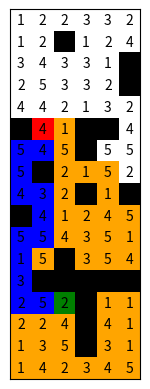

Write the Python code that produced this figure.
"""
Created on Wed Jul 30 14:12:35 2024

[redacted]
"""


import matplotlib.pyplot as plt
import numpy as np
from collections import deque
import heapq
import random
#----------------------# BFS avec coût #---------------------------------#
def bfs(grid, start, goal):
    rows, cols = len(grid.grid), len(grid.grid[0])
    queue = deque([start])
    visited = set()
    visited.add(start)
    parent = {start: None}
    explored = set()
    
    directions = [(-1, 0), (1, 0), (0, -1), (0, 1)]
    
    while queue:
        current = queue.popleft()
        explored.add(current)
        
        if current == goal:
            break
        
        for direction in directions:
            neighbor = (current[0] + direction[0], current[1] + direction[1])
            if grid.is_valid_cell(neighbor[0], neighbor[1]) and neighbor not in visited:
                queue.append(neighbor)
                visited.add(neighbor)
                parent[neighbor] = current

    path = []
    step = goal
    while step is not None:
        path.append(step)
        step = parent.get(step, None)
    path.reverse()
    
    return path, explored

#--------------------# Grid et visualisation #---------------------------#
class Grid:
    def __init__(self, rows, cols):
        self.rows = rows
        self.cols = cols
        self.grid = [[0 for _ in range(cols)] for _ in range(rows)]
        self.costs = [[1 for _ in range(cols)] for _ in range(rows)]

    def set_obstacle(self, row, col):
        self.grid[row][col] = 1

    def set_cost(self, row, col, cost):
        if self.grid[row][col] == 0:
            self.costs[row][col] = cost

    def is_valid_cell(self, row, col):
        return 0 <= row < self.rows and 0 <= col < self.cols and self.grid[row][col] == 0

    def plot(self, path=None, start=None, goal=None, explored=None):
        grid = np.array(self.grid)
        display_grid = np.copy(grid)
        if explored:
            for (x, y) in explored:
                display_grid[x][y] = 5
        if path:
            for (x, y) in path:
                display_grid[x][y] = 2
        if start:
            display_grid[start[0]][start[1]] = 3
        if goal:
            display_grid[goal[0]][goal[1]] = 4

        cmap = plt.cm.colors.ListedColormap(['white', 'black', 'blue', 'green', 'red', 'orange'])
        bounds = [0, 1, 2, 3, 4, 5, 6]
        norm = plt.cm.colors.BoundaryNorm(bounds, cmap.N)
        plt.imshow(display_grid, cmap=cmap, norm=norm)
        for i in range(self.rows):
            for j in range(self.cols):
                plt.text(j, i, f'{self.costs[i][j]}', ha='center', va='center', color='black')
        plt.grid(which='both', color='black', linestyle='-', linewidth=2)
        plt.xticks([])
        plt.yticks([])
        plt.show()

def generate_random_grid(min_size=5, max_size=40, obstacle_prob=0.2, max_cost=5):
    rows = random.randint(min_size, max_size)
    cols = random.randint(min_size, max_size)
    grid = Grid(rows, cols)

    # Couts random
    for i in range(rows):
        for j in range(cols):
            cost = random.randint(1, max_cost)
            grid.set_cost(i, j, cost)
    
    # Obstacle et random pos
    for i in range(rows):
        for j in range(cols):
            if random.random() < obstacle_prob:
                grid.set_obstacle(i, j)
    
    return grid


#---------------------------# Param Grid #-----------------------------#

grid = generate_random_grid()

start = (random.randint(0, grid.rows - 1), random.randint(0, grid.cols - 1))
goal = (random.randint(0, grid.rows - 1), random.randint(0, grid.cols - 1))
while not grid.is_valid_cell(start[0], start[1]):
    start = (random.randint(0, grid.rows - 1), random.randint(0, grid.cols - 1))
while not grid.is_valid_cell(goal[0], goal[1]) or goal == start:
    goal = (random.randint(0, grid.rows - 1), random.randint(0, grid.cols - 1))

#BFS
path, explored = bfs(grid, start, goal)

# Grille
grid.plot(path=path, start=start, goal=goal, explored=explored)
